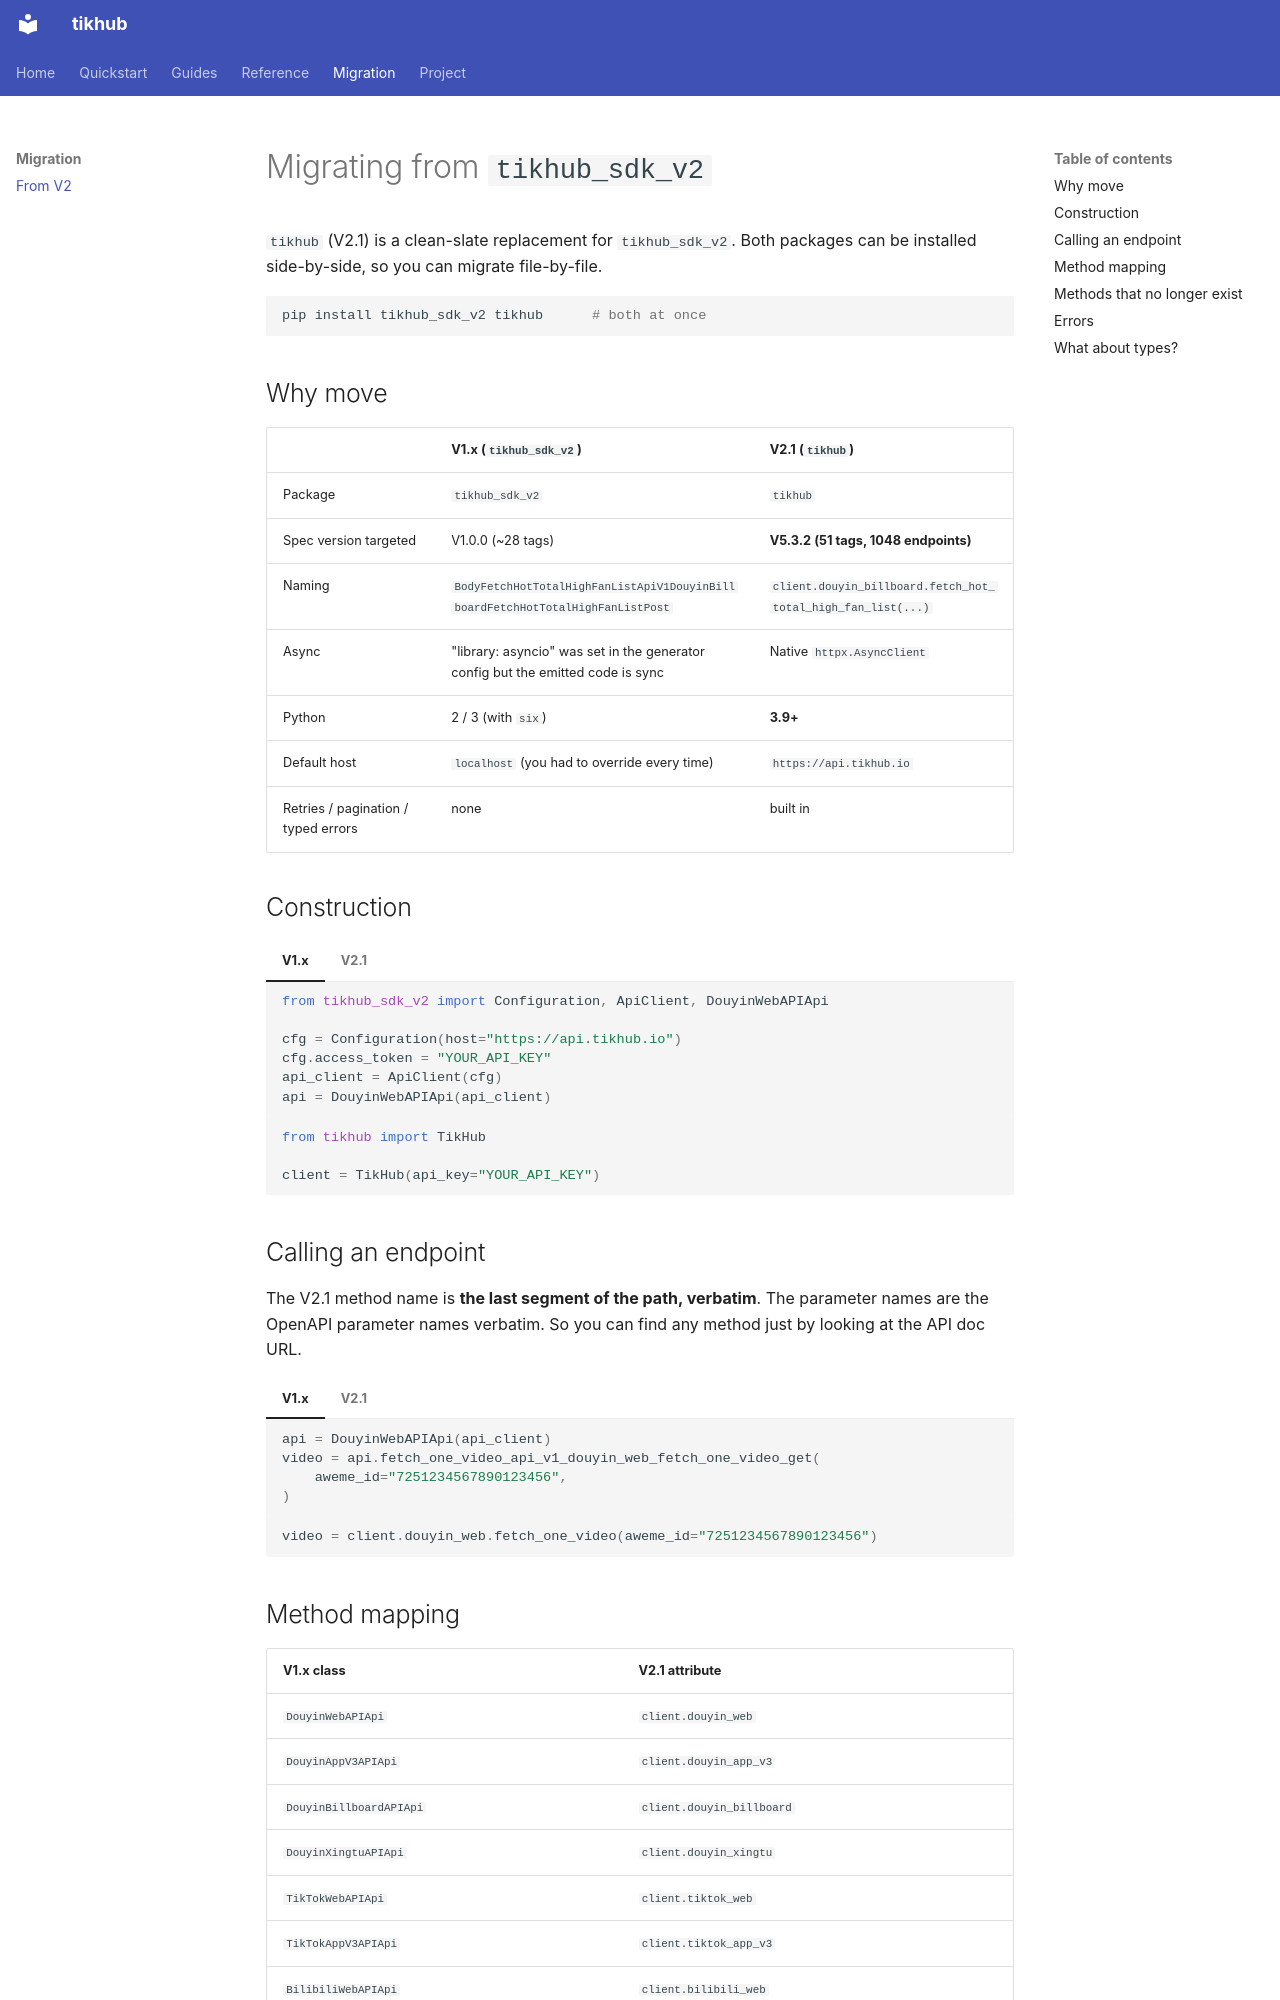

repository: TikHub/TikHub-API-Python-SDK · page: migrating-from-v2/index.html · generator: mkdocs

# Migrating from `tikhub_sdk_v2`

`tikhub` (V2.1) is a clean-slate replacement for `tikhub_sdk_v2`. Both packages can be installed side-by-side, so you can migrate file-by-file.

```bash
pip install tikhub_sdk_v2 tikhub      # both at once
```

## Why move

| | V1.x (`tikhub_sdk_v2`) | V2.1 (`tikhub`) |
|---|---|---|
| Package | `tikhub_sdk_v2` | `tikhub` |
| Spec version targeted | V1.0.0 (~28 tags) | **V5.3.2 (51 tags, 1048 endpoints)** |
| Naming | `BodyFetchHotTotalHighFanListApiV1DouyinBillboardFetchHotTotalHighFanListPost` | `client.douyin_billboard.fetch_hot_total_high_fan_list(...)` |
| Async | "library: asyncio" was set in the generator config but the emitted code is sync | Native `httpx.AsyncClient` |
| Python | 2 / 3 (with `six`) | **3.9+** |
| Default host | `localhost` (you had to override every time) | `https://api.tikhub.io` |
| Retries / pagination / typed errors | none | built in |

## Construction

=== "V1.x"
    ```python
    from tikhub_sdk_v2 import Configuration, ApiClient, DouyinWebAPIApi

    cfg = Configuration(host="https://api.tikhub.io")
    cfg.access_token = "YOUR_API_KEY"
    api_client = ApiClient(cfg)
    api = DouyinWebAPIApi(api_client)
    ```

=== "V2.1"
    ```python
    from tikhub import TikHub

    client = TikHub(api_key="YOUR_API_KEY")
    ```

## Calling an endpoint

The V2.1 method name is **the last segment of the path, verbatim**. The parameter names are the OpenAPI parameter names verbatim. So you can find any method just by looking at the API doc URL.

=== "V1.x"
    ```python
    api = DouyinWebAPIApi(api_client)
    video = api.fetch_one_video_api_v1_douyin_web_fetch_one_video_get(
        aweme_id="7251234567890123456",
    )
    ```

=== "V2.1"
    ```python
    video = client.douyin_web.fetch_one_video(aweme_id="7251234567890123456")
    ```
